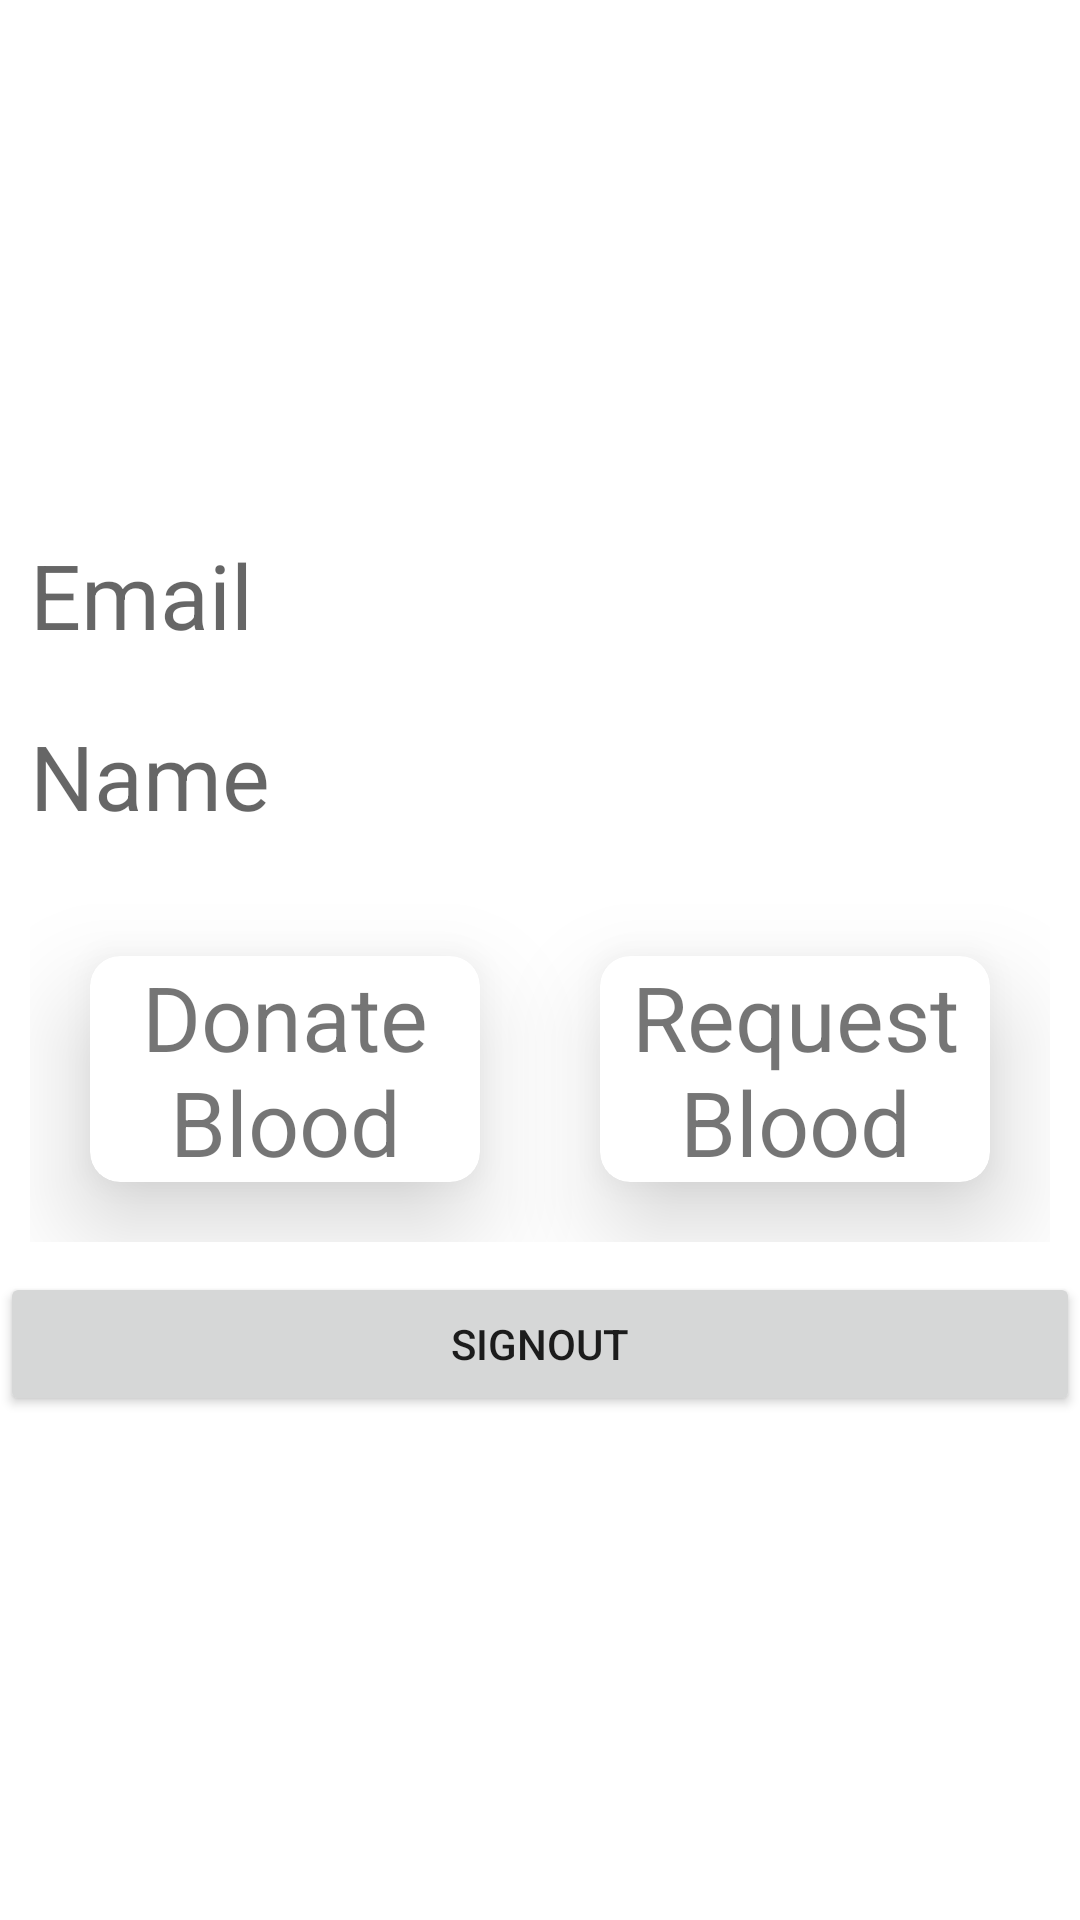

Layout XML and referenced resources for this Android screen:
<!-- AndroidManifest.xml: application theme Theme.LoginFirestore -->
<!-- res/layout/activity_main3.xml -->
<?xml version="1.0" encoding="utf-8"?>
<LinearLayout xmlns:android="http://schemas.android.com/apk/res/android"
    xmlns:app="http://schemas.android.com/apk/res-auto"
    xmlns:tools="http://schemas.android.com/tools"
    android:layout_width="match_parent"
    android:layout_height="match_parent"
    tools:context=".MainActivity3"
    android:gravity="center"
    android:orientation="vertical">

    <TextView
        android:layout_width="match_parent"
        android:layout_height="wrap_content"
        android:id="@+id/emailText"
        android:layout_gravity="center"
        android:textSize="30sp"
        android:hint="Email"
        android:layout_margin="10dp"/>

    <TextView
        android:layout_width="match_parent"
        android:layout_height="wrap_content"
        android:id="@+id/nameText"
        android:layout_gravity="center"
        android:textSize="30sp"
        android:hint="Name"
        android:layout_margin="10dp"/>
    <LinearLayout
        android:layout_width="match_parent"
        android:layout_height="wrap_content"
        android:orientation="horizontal"
        android:layout_margin="10dp">
        <androidx.cardview.widget.CardView
            android:layout_width="match_parent"
            android:layout_height="match_parent"
            android:id="@+id/donateBlood"
            android:layout_weight="1"
            android:layout_margin="20sp"
            app:cardCornerRadius="10dp"
            app:cardElevation="20sp">
            <TextView
                android:layout_width="match_parent"
                android:layout_height="match_parent"
                android:text="Donate Blood"
                android:textSize="30dp"
                android:gravity="center"/>
        </androidx.cardview.widget.CardView>
        <androidx.cardview.widget.CardView
            android:layout_width="match_parent"
            android:layout_height="match_parent"
            android:id="@+id/requestBlood"
            android:layout_weight="1"
            android:layout_margin="20sp"
            app:cardCornerRadius="10dp"
            app:cardElevation="20sp">
            <TextView
                android:layout_width="match_parent"
                android:layout_height="match_parent"
                android:text="Request Blood"
                android:textSize="30dp"
                android:gravity="center"/>
        </androidx.cardview.widget.CardView>
    </LinearLayout>

    <Button
        android:layout_width="match_parent"
        android:layout_height="wrap_content"
        android:text="SignOut"
        android:id="@+id/Logout"
        />

</LinearLayout>
<!-- resources referenced by this layout -->
<resources>
  <style name="Theme.LoginFirestore" parent="Theme.MaterialComponents.DayNight.DarkActionBar">
          
          <item name="colorPrimary">#c32f27</item>
          <item name="colorPrimaryVariant">#c32f27</item>
          <item name="colorOnPrimary">@color/white</item>
          
          <item name="colorSecondary">@color/teal_200</item>
          <item name="colorSecondaryVariant">@color/teal_700</item>
          <item name="colorOnSecondary">@color/black</item>
          
          <item name="android:statusBarColor">?attr/colorPrimaryVariant</item>
          
      </style>
  <!-- not gathered from this repository: default colours our renderer supplied (Android Studio template values) -->
  <color name="teal_200">#FF03DAC5</color>
  <color name="teal_700">#FF018786</color>
  <color name="black">#FF000000</color>
  <color name="white">#FFFFFFFF</color>
</resources>
